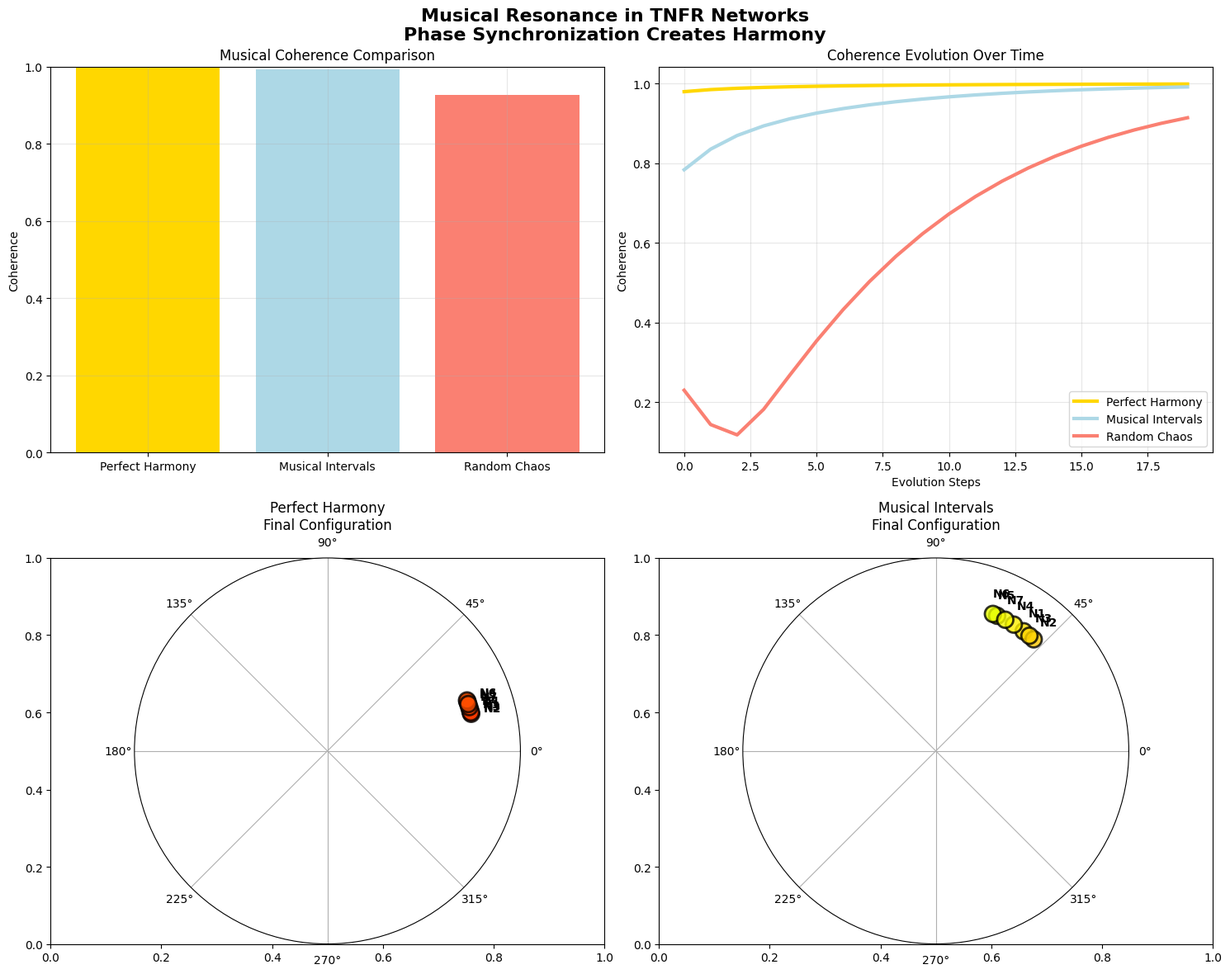

This chart was generated by the following Python code:
"""02 - Musical Resonance: Understanding Coherence Through Sound

PHYSICS: Demonstrates phase synchronization φᵢ ≈ φⱼ as the foundation of resonance.
LEARNING: Understand how TNFR models harmony, dissonance, and musical structure.

This example shows why musicians intuitively understand TNFR - music IS coherent organization!
"""

import numpy as np
import networkx as nx
import matplotlib.pyplot as plt
import matplotlib
import os

# Configure font for better Unicode support
matplotlib.rcParams['font.family'] = 'sans-serif'
matplotlib.rcParams['font.sans-serif'] = ['DejaVu Sans', 'Arial', 'sans-serif']
# Suppress missing-glyph warnings
import warnings
warnings.filterwarnings('ignore', 'Glyph .* missing from font.*')


def compute_coherence(G):
    """Network phase synchronization: the canonical Kuramoto order
    parameter R = |<e^{iθ}>|.

    R = 1 when phases are fully aligned, R -> 0 when desynchronized
    (random or antiphase). AGENTS.md frames TNFR phase coupling as
    Kuramoto synchronization, so this is the canonical phase-synchrony
    measure. The distinct total coherence
    C(t) = 1/(1 + mean|ΔNFR| + mean|dEPI|) lives in
    tnfr.metrics.coherence and requires the dynamics pipeline.
    """
    thetas = np.array(
        [G.nodes[n].get('theta', G.nodes[n].get('phase', 0.0))
         for n in G.nodes()],
        dtype=float,
    )
    if thetas.size == 0:
        return 1.0
    return float(abs(np.mean(np.exp(1j * thetas))))


def apply_resonance_evolution(G, steps=10):
    """Apply TNFR evolution to achieve resonance."""
    for _ in range(steps):
        new_phases = {}
        
        for node in G.nodes():
            current_phase = G.nodes[node].get('theta', 0)
            neighbors = list(G.neighbors(node))
            
            if neighbors:
                neighbor_phases = [G.nodes[n].get('theta', 0) for n in neighbors]
                target_phase = np.mean(neighbor_phases)
                
                # Direction to synchronize
                direction = target_phase - current_phase
                if direction > np.pi:
                    direction -= 2 * np.pi
                elif direction < -np.pi:
                    direction += 2 * np.pi
                
                # Apply gradual synchronization
                step_size = 0.2
                new_phases[node] = (current_phase + step_size * direction) % (2 * np.pi)
            else:
                new_phases[node] = current_phase
        
        # Update phases
        for node, phase in new_phases.items():
            G.nodes[node]['theta'] = phase


def create_musical_visualization(results):
    """Create visualization of musical resonance patterns."""
    
    print("🎨 Creating musical resonance visualization...")
    
    fig, axes = plt.subplots(2, 2, figsize=(15, 12))
    
    # Coherence comparison
    axes[0, 0].bar(results.keys(), [r['final_coherence'] for r in results.values()], 
                   color=['gold', 'lightblue', 'salmon'])
    axes[0, 0].set_ylabel('Coherence')
    axes[0, 0].set_title('Musical Coherence Comparison')
    axes[0, 0].grid(True, alpha=0.3)
    axes[0, 0].set_ylim(0, 1)
    
    # Phase evolution for harmony
    axes[0, 1].plot(results['Perfect Harmony']['evolution'], 
                    label='Perfect Harmony', color='gold', linewidth=3)
    axes[0, 1].plot(results['Musical Intervals']['evolution'], 
                    label='Musical Intervals', color='lightblue', linewidth=3)
    axes[0, 1].plot(results['Random Chaos']['evolution'], 
                    label='Random Chaos', color='salmon', linewidth=3)
    axes[0, 1].set_xlabel('Evolution Steps')
    axes[0, 1].set_ylabel('Coherence')
    axes[0, 1].set_title('Coherence Evolution Over Time')
    axes[0, 1].legend()
    axes[0, 1].grid(True, alpha=0.3)
    
    # Circular phase plots for final states
    for idx, (name, result) in enumerate(results.items()):
        if idx >= 2:  # Only show first two in circular plots
            break
        
        ax = plt.subplot(2, 2, 3 + idx, projection='polar')
        
        phases = result['final_phases']
        colors = plt.cm.hsv(np.array(phases) / (2 * np.pi))
        
        ax.scatter(phases, [1.0] * len(phases), c=colors, s=200, 
                   alpha=0.8, edgecolors='black', linewidth=2)
        
        # Add node labels
        for i, phase in enumerate(phases):
            ax.annotate(f'N{i+1}', (phase, 1.15), ha='center', va='center', 
                       fontsize=10, fontweight='bold')
        
        ax.set_title(f'{name}\nFinal Configuration')
        ax.set_ylim(0, 1.3)
        ax.set_rticks([])
    
    plt.suptitle('Musical Resonance in TNFR Networks\n'
                 'Phase Synchronization Creates Harmony', 
                 fontsize=16, fontweight='bold')
    plt.tight_layout()
    
    # Save
    os.makedirs('output', exist_ok=True)
    plt.savefig('output/musical_resonance.png', dpi=300, bbox_inches='tight')
    plt.show()
    
    print("✅ Saved: output/musical_resonance.png")


def musical_resonance_demo():
    """Demonstrate TNFR through musical harmony and dissonance."""
    
    print("=" * 60)
    print(" " * 15 + "🎵 Musical Resonance Demo 🎵")
    print("=" * 60)
    print()
    print("Music is the perfect metaphor for TNFR!")
    print("Let's explore harmony and dissonance through coherent systems...")
    print()
    
    results = {}
    
    # EXPERIMENT 1: Perfect Harmony (In-Phase Resonance)
    print("🎯 EXPERIMENT 1: Perfect Harmony")
    print("   Theory: When phases align φᵢ ≈ φⱼ, we get constructive resonance")
    print()
    
    G = nx.cycle_graph(7)  # 7 notes like a musical scale
    
    # Set all nodes to similar phases (harmony)
    base_phase = 0.0
    for i, node in enumerate(G.nodes()):
        G.nodes[node]['theta'] = base_phase + i * 0.1  # Slight variation
        G.nodes[node]['nu_f'] = 1.0  # Standard frequency
    
    # Track evolution
    evolution = []
    for step in range(20):
        coherence = compute_coherence(G)
        evolution.append(coherence)
        apply_resonance_evolution(G, steps=1)
    
    final_coherence = compute_coherence(G)
    final_phases = [G.nodes[n]['theta'] for n in G.nodes()]
    
    results['Perfect Harmony'] = {
        'evolution': evolution,
        'final_coherence': final_coherence,
        'final_phases': final_phases
    }
    
    print(f"   📊 Harmonic coherence: {final_coherence:.3f}")
    print("   🎵 Result: Beautiful harmonic resonance!")
    print()
    
    # EXPERIMENT 2: Musical Intervals
    print("🎯 EXPERIMENT 2: Musical Intervals")
    print("   Theory: Phase differences create intervals, but still musical")
    print()
    
    G2 = nx.cycle_graph(7)
    
    # Create musical intervals
    musical_intervals = [0, 0.3, 0.7, 1.0, 1.4, 1.7, 2.0]
    for i, node in enumerate(G2.nodes()):
        G2.nodes[node]['theta'] = musical_intervals[i]
        G2.nodes[node]['nu_f'] = 1.0
    
    # Track evolution
    evolution2 = []
    for step in range(20):
        coherence = compute_coherence(G2)
        evolution2.append(coherence)
        apply_resonance_evolution(G2, steps=1)
    
    final_coherence2 = compute_coherence(G2)
    final_phases2 = [G2.nodes[n]['theta'] for n in G2.nodes()]
    
    results['Musical Intervals'] = {
        'evolution': evolution2,
        'final_coherence': final_coherence2,
        'final_phases': final_phases2
    }
    
    print(f"   📊 Interval coherence: {final_coherence2:.3f}")
    print("   🎼 Result: Rich harmonic intervals!")
    print()
    
    # EXPERIMENT 3: Random Chaos
    print("🎯 EXPERIMENT 3: Random Chaos")
    print("   Theory: Random phases φᵢ ≈ random → destructive interference")
    print()
    
    G3 = nx.cycle_graph(7)
    
    # Set random, incompatible phases
    np.random.seed(42)
    for node in G3.nodes():
        G3.nodes[node]['theta'] = np.random.uniform(0, 2 * np.pi)
        G3.nodes[node]['nu_f'] = 1.0
    
    # Track evolution
    evolution3 = []
    for step in range(20):
        coherence = compute_coherence(G3)
        evolution3.append(coherence)
        apply_resonance_evolution(G3, steps=1)
    
    final_coherence3 = compute_coherence(G3)
    final_phases3 = [G3.nodes[n]['theta'] for n in G3.nodes()]
    
    results['Random Chaos'] = {
        'evolution': evolution3,
        'final_coherence': final_coherence3,
        'final_phases': final_phases3
    }
    
    print(f"   📊 Chaotic coherence: {final_coherence3:.3f}")
    print("   💥 Result: Even chaos finds some order through TNFR!")
    print()
    
    # Create visualization
    create_musical_visualization(results)
    
    # PHYSICS DEEP DIVE
    print("🧮 PHYSICS EXPLANATION:")
    print("=" * 60)
    print()
    print("1. PHASE SYNCHRONIZATION:")
    print("   • Musical harmony ≡ Phase alignment (φᵢ ≈ φⱼ)")
    print("   • Dissonance ≡ Phase differences (|φᵢ - φⱼ| > threshold)")
    print("   • Evolution: ∂θ/∂t = coupling × phase_difference")
    print()
    print("2. CONSTRUCTIVE vs DESTRUCTIVE RESONANCE:")
    print("   • Constructive: Aligned phases amplify each other")
    print("   • Destructive: Misaligned phases cancel each other")
    print("   • Music uses BOTH for emotional expression!")
    print()
    print("3. NODAL EQUATION IN MUSIC:")
    print("   • EPI = musical phrase structure")
    print("   • νf = tempo/rhythm (reorganization rate)")
    print("   • ΔNFR = harmonic tension (drive to resolve)")
    print()
    print("4. WHY MUSICIANS 'GET' TNFR:")
    print("   • Music IS coherent organization in time")
    print("   • Composers intuitively use resonance principles")
    print("   • Harmony/dissonance = constructive/destructive coherence")
    print()
    
    # COMPARATIVE ANALYSIS
    print("📈 COHERENCE COMPARISON:")
    for name, result in results.items():
        print(f"   🎵 {name:17s}: {result['final_coherence']:.3f}")
    print()
    print("💡 INSIGHT: Musical beauty emerges from the same physics")
    print("   that governs atoms, cells, and galaxies!")
    print()
    
    # NEXT STEPS
    print("🚀 NEXT STEPS:")
    print("   • Try: python 03_simple_network.py")
    print("   • Explore: How does this apply to other domains?")
    print("   • Think: What other systems show harmony/dissonance patterns?")
    print()
    print("=" * 60)
    
    return results


if __name__ == "__main__":
    musical_resonance_demo()
